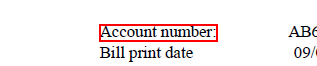
Task: This process shows how to perform some basic operations with UIPath
Workflow: 14. RealTimeProject-ExtractPDFDataToExcel

Step 1: Find Element 'text  Account number:' on the text 'Account number:' in window 'AVScrolledPageView'
